Photos from the image-classification dataset "sky_split" in the GitHub repository Kumar-Devansh/GenAI-Research-2026. Its 3 classes are: clear sky, heavy clouds, partly cloudy.

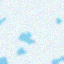
Label: heavy clouds

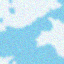
Label: partly cloudy

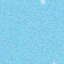
Label: clear sky

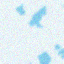
Label: heavy clouds

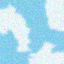
Label: partly cloudy

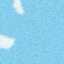
Label: clear sky
